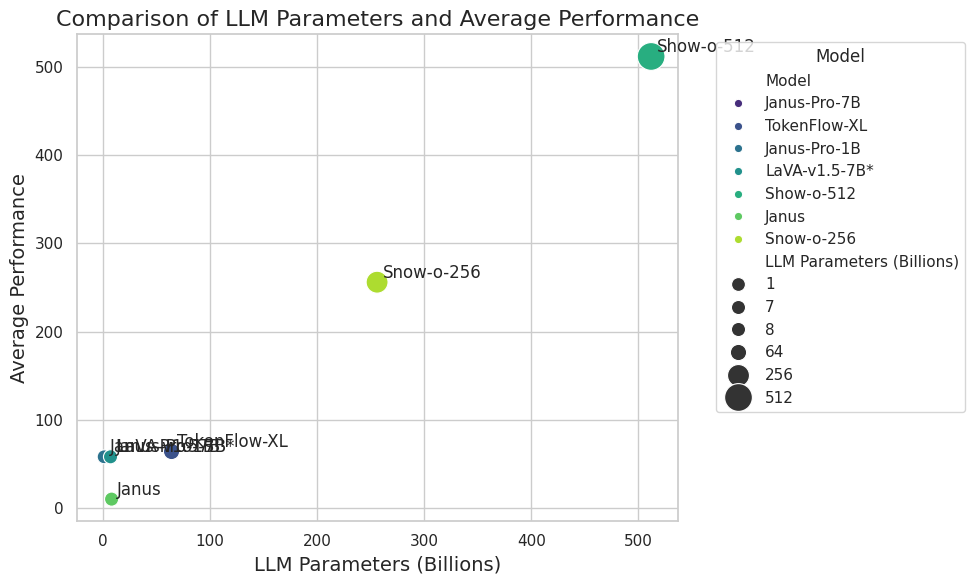

The matplotlib source for this figure:
import matplotlib.pyplot as plt
import seaborn as sns
import pandas as pd

# 数据准备
data = {
    "Model": ["Janus-Pro-7B", "TokenFlow-XL", "Janus-Pro-1B", "LaVA-v1.5-7B*", "Show-o-512", "Janus", "Snow-o-256"],
    "LLM Parameters (Billions)": [7, 64, 1, 7, 512, 8, 256],  # 参数量
    "Average Performance": [58, 64, 58, 58, 512, 10, 256]   # 平均性能
}

# 转换为 DataFrame
df = pd.DataFrame(data)

# 设置 Seaborn 风格
sns.set(style="whitegrid")

# 创建散点图
plt.figure(figsize=(10, 6))
scatter = sns.scatterplot(
    x="LLM Parameters (Billions)", 
    y="Average Performance", 
    hue="Model", 
    size="LLM Parameters (Billions)",  # 用点的大小表示参数量
    sizes=(100, 400),  # 点的大小范围
    palette="viridis",  # 颜色方案
    data=df
)

# 添加标签
for i, row in df.iterrows():
    plt.text(
        row["LLM Parameters (Billions)"] + 5,  # X 轴偏移
        row["Average Performance"] + 5,       # Y 轴偏移
        row["Model"], 
        fontsize=12, 
        ha="left"
    )

# 设置标题和标签
plt.title("Comparison of LLM Parameters and Average Performance", fontsize=16)
plt.xlabel("LLM Parameters (Billions)", fontsize=14)
plt.ylabel("Average Performance", fontsize=14)

# 显示图例
plt.legend(title="Model", bbox_to_anchor=(1.05, 1), loc='upper left')

# 显示图表
plt.tight_layout()
plt.show()